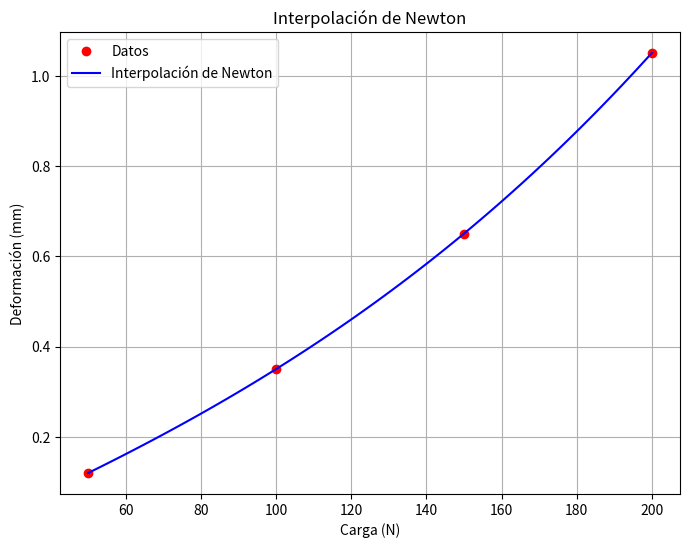

Write the Python code that produced this figure.
import numpy as np
import matplotlib.pyplot as plt

def newton_divided_diff(x, y):
    """ Calcula la tabla de diferencias divididas de Newton """
    n = len(x)
    coef = np.zeros([n, n])
    coef[:, 0] = y
    
    for j in range(1, n):
        for i in range(n - j):
            coef[i, j] = (coef[i+1, j-1] - coef[i, j-1]) / (x[i+j] - x[i])
    
    return coef[0, :]

def newton_interpolation(x_data, y_data, x):
    """ Evalúa el polinomio de Newton en los puntos x """
    coef = newton_divided_diff(x_data, y_data)
    n = len(x_data)
    
    y_interp = np.zeros_like(x, dtype=float)
    for i in range(len(x)):
        term = coef[0]
        product = 1
        for j in range(1, n):
            product *= (x[i] - x_data[j-1])
            term += coef[j] * product
        y_interp[i] = term
    
    return y_interp

# Datos del ejercicio
x_data = np.array([50, 100, 150, 200])
y_data = np.array([0.12, 0.35, 0.65, 1.05])

# Evaluar en F = 125 N
x_eval = np.array([125])
y_eval = newton_interpolation(x_data, y_data, x_eval)
print(f"La deformación para F = 125 N es: {y_eval[0]} mm")

# Puntos para graficar
x_vals = np.linspace(min(x_data), max(x_data), 100)
y_interp = newton_interpolation(x_data, y_data, x_vals)

# Gráfica
plt.figure(figsize=(8, 6))
plt.plot(x_data, y_data, 'ro', label='Datos')
plt.plot(x_vals, y_interp, 'b-', label='Interpolación de Newton')
plt.xlabel('Carga (N)')
plt.ylabel('Deformación (mm)')
plt.legend()
plt.title('Interpolación de Newton')
plt.grid(True)
plt.savefig("newton_interpolacion.png")
plt.show()
